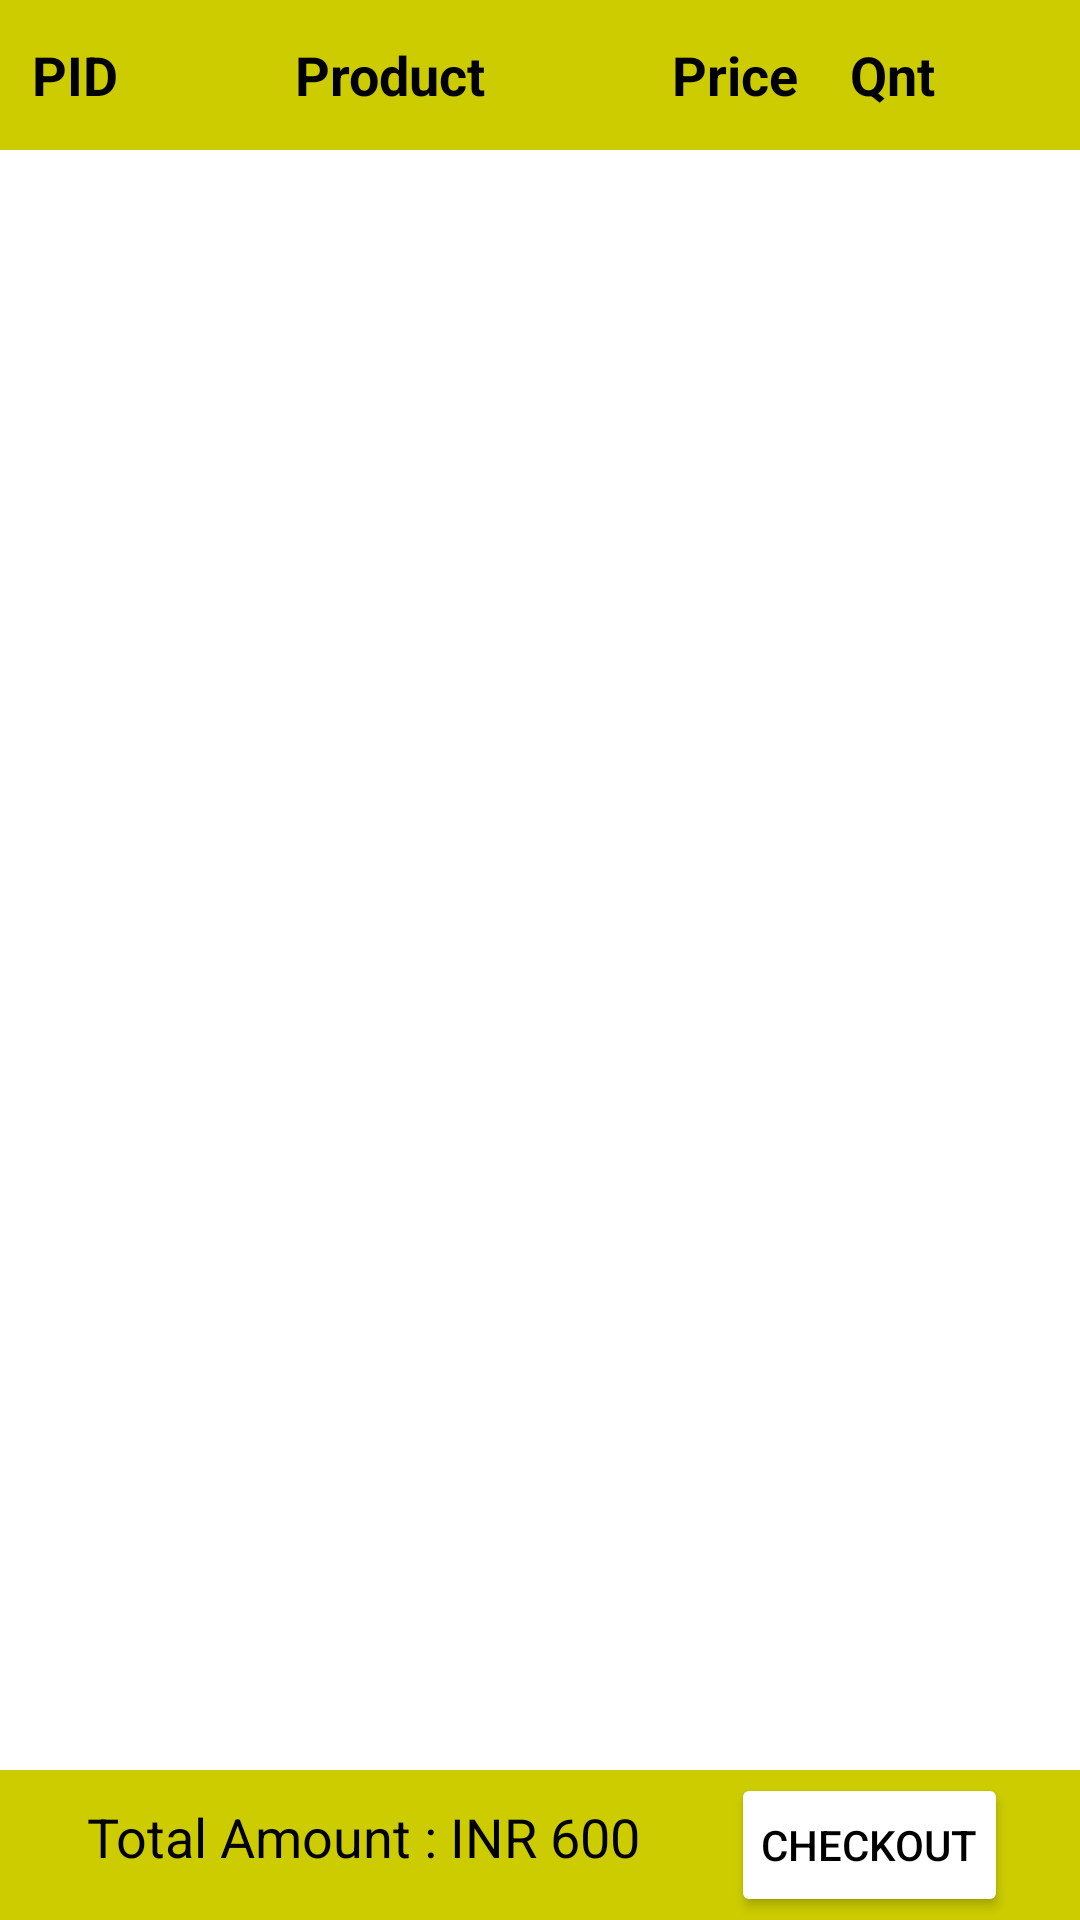

This screen was rendered from an Android layout file. Write that file and the resources it references.
<!-- AndroidManifest.xml: application theme Theme.Plant_app -->
<!-- res/layout/activity_cart2.xml -->
<?xml version="1.0" encoding="utf-8"?>
<RelativeLayout xmlns:android="http://schemas.android.com/apk/res/android"
    xmlns:app="http://schemas.android.com/apk/res-auto"
    xmlns:tools="http://schemas.android.com/tools"
    android:layout_width="match_parent"
    android:layout_height="match_parent"
    tools:context=".cartActivity2">
    <LinearLayout
        android:layout_width="match_parent"
        android:id="@+id/headerpanel"
        android:layout_height="50dp"
        android:background="@color/yellow"
        android:gravity="center_vertical"
        android:orientation="horizontal">
        <TextView
            android:layout_width="30dp"
            android:layout_height="wrap_content"
            android:textSize="18dp"
            android:gravity="center"
            android:textStyle="bold"
            android:textColor="@color/black"
            android:layout_marginLeft="10dp"
            android:text="PID"/>
        <TextView
            android:layout_width="170dp"
            android:layout_height="wrap_content"
            android:layout_marginLeft="3dp"
            android:textSize="18dp"
            android:gravity="center"
            android:textColor="@color/black"
            android:layout_marginStart="5dp"
            android:textStyle="bold"
            android:text="Product"/>
        <TextView
            android:layout_width="50dp"
            android:layout_height="wrap_content"
            android:layout_marginLeft="3dp"
            android:textSize="18dp"
            android:gravity="center"
            android:textStyle="bold"
            android:layout_marginStart="5dp"
            android:textColor="@color/black"
            android:text="Price"/>
        <TextView
            android:layout_width="45dp"
            android:layout_height="wrap_content"
            android:layout_marginLeft="3dp"
            android:textSize="18dp"
            android:gravity="center"
            android:textStyle="bold"
            android:layout_marginStart="5dp"
            android:textColor="@color/black"
            android:text="Qnt"/>
    </LinearLayout>

    <ScrollView
        android:layout_width="match_parent"
        android:layout_below="@+id/headerpanel"
        android:id="@+id/scroller"
        android:layout_height="600dp">

        <androidx.recyclerview.widget.RecyclerView
            android:layout_width="match_parent"
            android:layout_height="match_parent"
            android:id="@+id/recview"/>

    </ScrollView>

    <LinearLayout
        android:id="@+id/InnerRelativeLayout"
        android:layout_width="match_parent"
        android:orientation="horizontal"
        android:layout_height="50dp"
        android:paddingLeft="5dp"
        android:background="@color/yellow"
        android:layout_alignParentBottom="true"
        android:gravity="center">

        <TextView
            android:layout_width="wrap_content"
            android:layout_height="30dp"
            android:textColor="@color/black"
            android:id="@+id/rateview2"
            android:textSize="18dp"
            android:layout_marginRight="30dp"
            android:text="Total Amount : INR 600"/>

        <Button
            android:layout_width="wrap_content"
            android:layout_height="wrap_content"
            android:backgroundTint="@android:color/white"
            android:text="Checkout"
            android:padding="10dp"
            android:textColor="#000"/>
    </LinearLayout>

</RelativeLayout>
<!-- resources referenced by this layout -->
<resources>
  <color name="black">#FF000000</color>
  <color name="yellow">#CCCC00</color>
  <style name="Theme.Plant_app" parent="Theme.MaterialComponents.DayNight.NoActionBar">
          
          <item name="colorPrimary">#CCCC00</item>
          <item name="colorPrimaryVariant">#FFFF66</item>
          <item name="colorOnPrimary">@color/white</item>
          
          <item name="colorSecondary">@color/teal_200</item>
          <item name="colorSecondaryVariant">@color/teal_700</item>
          <item name="colorOnSecondary">@color/black</item>
          
          <item name="android:statusBarColor">?attr/colorPrimaryVariant</item>
          
      </style>
  <color name="white">#FFFFFFFF</color>
  <color name="teal_200">#CCCC00</color>
  <color name="teal_700">#FF018786</color>
</resources>
